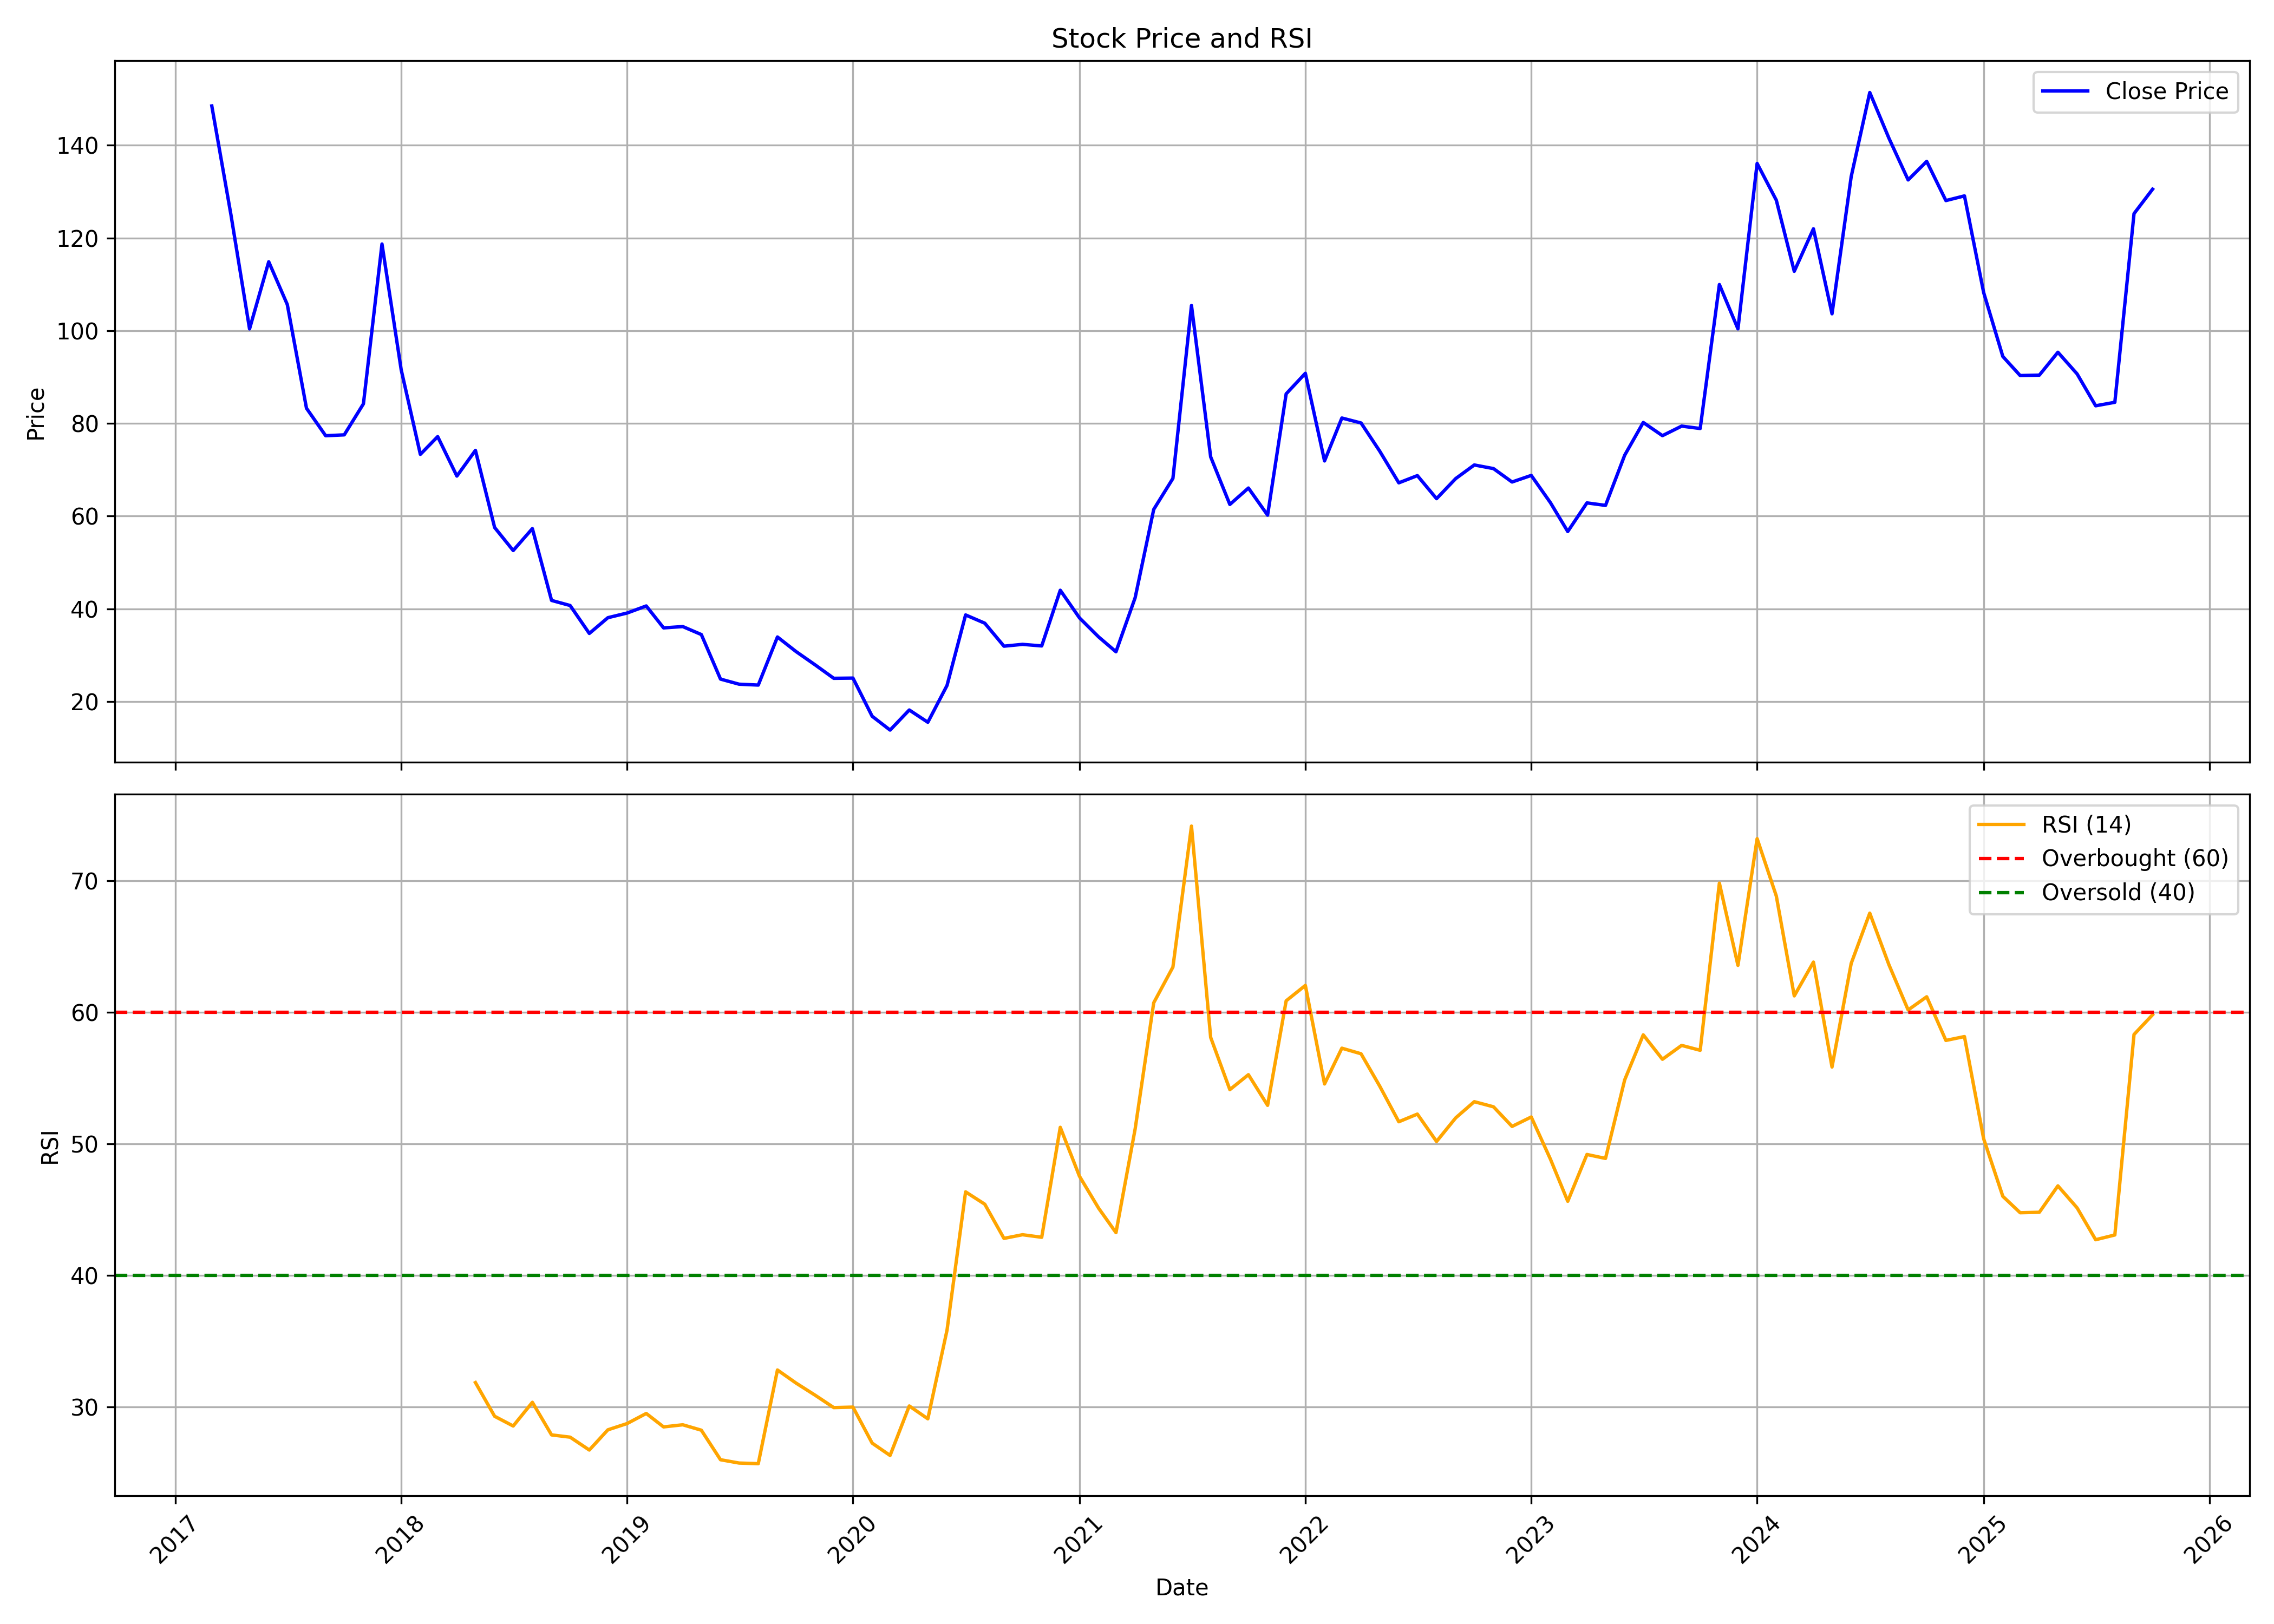

Data behind this chart, as committed beside it:
, date, symbol, open, high, low, close, volume, rsi
0, 2017-03-01, INTENTECH, 174, 174, 145.3, 148.5, 492991, 
1, 2017-04-01, INTENTECH, 145.8, 155.9, 122.4, 125, 1593611, 
2, 2017-05-01, INTENTECH, 125, 138.6, 100.4, 100.4, 1286419, 
3, 2017-06-01, INTENTECH, 91.92, 137.4, 91.92, 114.9, 1343286, 
4, 2017-07-01, INTENTECH, 117.1, 127.2, 102.1, 105.6, 1484688, 
5, 2017-08-01, INTENTECH, 105.2, 107.5, 71.51, 83.27, 1622443, 
6, 2017-09-01, INTENTECH, 82.27, 100.9, 75.53, 77.34, 2155643, 
7, 2017-10-01, INTENTECH, 77.34, 83.89, 75.53, 77.54, 1094192, 
8, 2017-11-01, INTENTECH, 77.82, 89.63, 75.29, 84.23, 1534011, 
9, 2017-12-01, INTENTECH, 85.81, 121.4, 72.18, 118.7, 3113778, 
10, 2018-01-01, INTENTECH, 117.5, 118.1, 87.86, 91.59, 969312, 
11, 2018-02-01, INTENTECH, 90.92, 94.46, 71.7, 73.33, 452500, 
12, 2018-03-01, INTENTECH, 73.23, 78.73, 66.45, 77.15, 1176399, 
13, 2018-04-01, INTENTECH, 80.98, 86.04, 67.4, 68.64, 383620, 
14, 2018-05-01, INTENTECH, 68.64, 74.19, 59.99, 74.19, 377023, 31.85
15, 2018-06-01, INTENTECH, 77.15, 77.2, 54.02, 57.55, 216438, 29.29
16, 2018-07-01, INTENTECH, 55.98, 61.09, 50.57, 52.58, 326076, 28.55
17, 2018-08-01, INTENTECH, 54.35, 71.42, 51.63, 57.32, 405452, 30.35
18, 2018-09-01, INTENTECH, 58.03, 58.03, 41.64, 41.83, 306088, 27.88
19, 2018-10-01, INTENTECH, 41.83, 44.03, 33.37, 40.73, 414683, 27.7
20, 2018-11-01, INTENTECH, 41.78, 43.93, 33.8, 34.7, 196837, 26.72
21, 2018-12-01, INTENTECH, 34.42, 44.46, 34.42, 38.1, 203644, 28.26
22, 2019-01-01, INTENTECH, 37.76, 42.5, 34.66, 39.1, 252945, 28.74
23, 2019-02-01, INTENTECH, 40.54, 43.5, 32.17, 40.63, 236754, 29.51
24, 2019-03-01, INTENTECH, 40.97, 42.93, 34.42, 35.9, 441331, 28.48
25, 2019-04-01, INTENTECH, 36.86, 39.92, 35.52, 36.19, 218295, 28.64
26, 2019-05-01, INTENTECH, 36.19, 41.68, 33.56, 34.47, 352665, 28.23
27, 2019-06-01, INTENTECH, 34.42, 35.8, 24.19, 24.86, 419467, 25.99
28, 2019-07-01, INTENTECH, 24.86, 28.87, 23.42, 23.76, 531351, 25.73
29, 2019-08-01, INTENTECH, 23.9, 26.24, 21.08, 23.57, 627734, 25.69
30, 2019-09-01, INTENTECH, 23.57, 36.81, 21.7, 33.94, 433218, 32.81
31, 2019-10-01, INTENTECH, 32.87, 34.6, 25.36, 30.8, 185456, 31.82
32, 2019-11-01, INTENTECH, 30.8, 32.44, 26.28, 27.91, 115734, 30.89
33, 2019-12-01, INTENTECH, 28.88, 28.88, 23.53, 25.03, 199391, 29.95
34, 2020-01-01, INTENTECH, 24.93, 32.58, 24.59, 25.07, 240871, 29.99
35, 2020-02-01, INTENTECH, 26.86, 26.95, 16.07, 16.84, 611052, 27.25
36, 2020-03-01, INTENTECH, 16.6, 21.13, 9.77, 13.86, 848613, 26.31
37, 2020-04-01, INTENTECH, 13.52, 20.79, 12.32, 18.19, 219358, 30.08
38, 2020-05-01, INTENTECH, 18.19, 18.72, 15.26, 15.55, 157789, 29.1
39, 2020-06-01, INTENTECH, 15.93, 27.43, 15.4, 23.49, 1145454, 35.84
40, 2020-07-01, INTENTECH, 24.88, 38.74, 23.2, 38.69, 1147580, 46.36
41, 2020-08-01, INTENTECH, 38.84, 50.29, 36.67, 36.91, 1211562, 45.42
42, 2020-09-01, INTENTECH, 35.28, 37.92, 26.9, 31.96, 467175, 42.82
43, 2020-10-01, INTENTECH, 33.71, 34.87, 31.14, 32.35, 289773, 43.1
44, 2020-11-01, INTENTECH, 32.35, 33.8, 31.09, 32.01, 371488, 42.9
45, 2020-12-01, INTENTECH, 32.88, 46.39, 31.77, 44.02, 2481349, 51.27
46, 2021-01-01, INTENTECH, 44.02, 45.52, 36.85, 38.06, 1044190, 47.55
47, 2021-02-01, INTENTECH, 38.26, 41.65, 33.03, 33.95, 1279022, 45.11
48, 2021-03-01, INTENTECH, 35.74, 36.47, 30.22, 30.75, 543634, 43.26
49, 2021-04-01, INTENTECH, 32.11, 46.3, 30.07, 42.42, 1861928, 51.15
50, 2021-05-01, INTENTECH, 43.78, 62.76, 40.73, 61.46, 5117015, 60.74
51, 2021-06-01, INTENTECH, 65.18, 82.18, 58.84, 68.14, 5492042, 63.45
52, 2021-07-01, INTENTECH, 68.53, 116.5, 64.75, 105.4, 5098089, 74.17
53, 2021-08-01, INTENTECH, 104.6, 108.8, 67.8, 72.79, 3307863, 58.1
54, 2021-09-01, INTENTECH, 72.21, 75.79, 61.99, 62.52, 1220068, 54.13
55, 2021-10-01, INTENTECH, 62.26, 82.34, 60.61, 66.06, 1595748, 55.27
56, 2021-11-01, INTENTECH, 69.33, 76, 58.56, 60.22, 1085014, 52.94
57, 2021-12-01, INTENTECH, 61.34, 98.27, 59.58, 86.38, 5851874, 60.89
58, 2022-01-01, INTENTECH, 87.21, 113.4, 80.34, 90.81, 11231090, 62.06
59, 2022-02-01, INTENTECH, 91.59, 98.37, 61.78, 71.91, 3585591, 54.56
... 44 more rows
